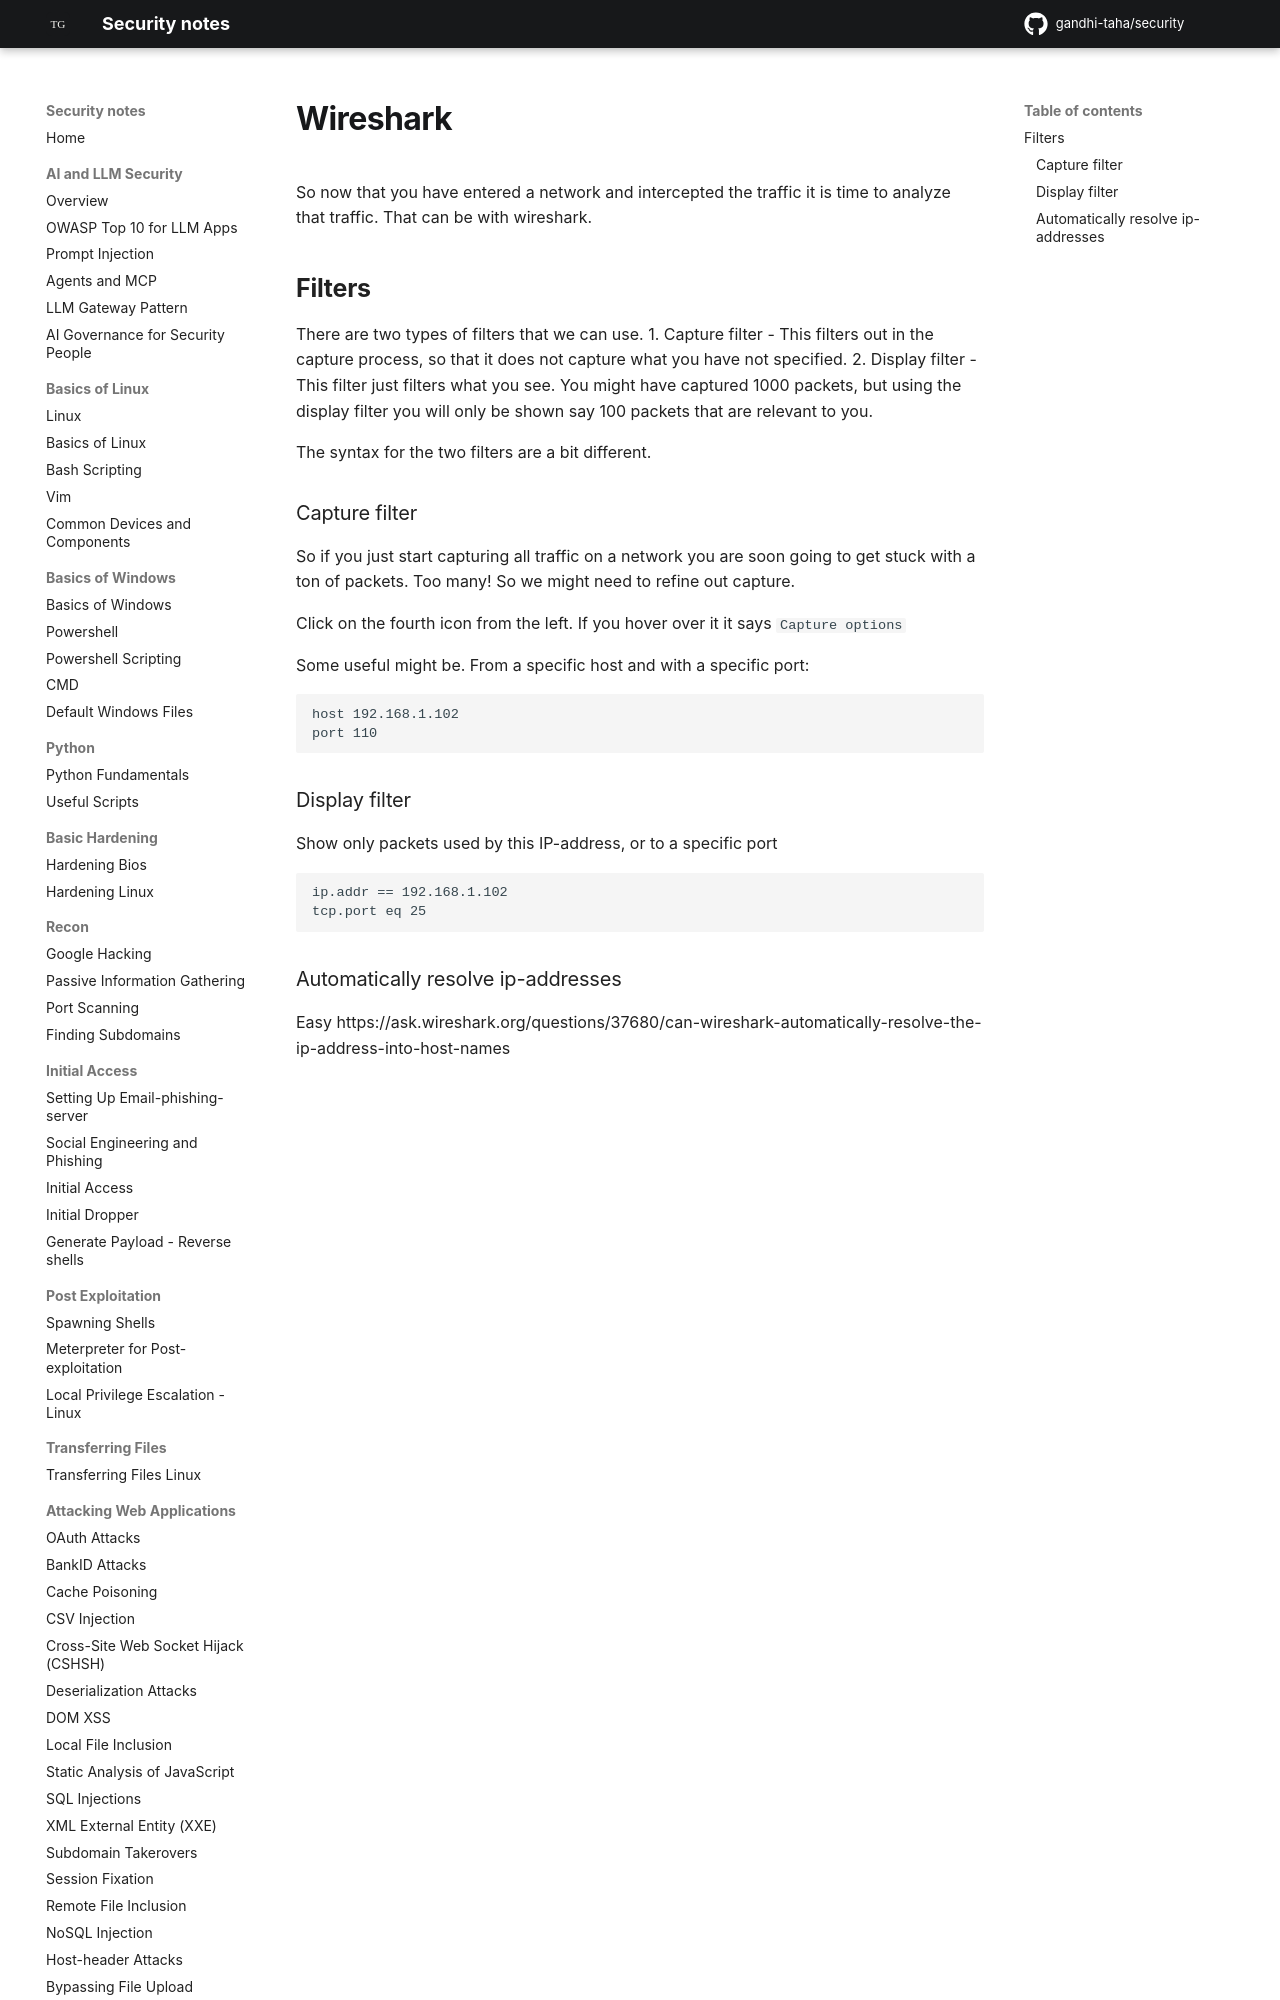

repository: gandhi-taha/security · page: tools/wireshark/index.html · generator: mkdocs

# Wireshark

So now that you have entered a network and intercepted the traffic it is time to analyze that traffic. That can be with wireshark.

## Filters

There are two types of filters that we can use.
1. Capture filter
 - This filters out in the capture process, so that it does not capture what you have not specified. 
2. Display filter
 - This filter just filters what you see. You might have captured 1000 packets, but using the display filter you will only be shown say 100 packets that are relevant to you.

The syntax for the two filters are a bit different.
